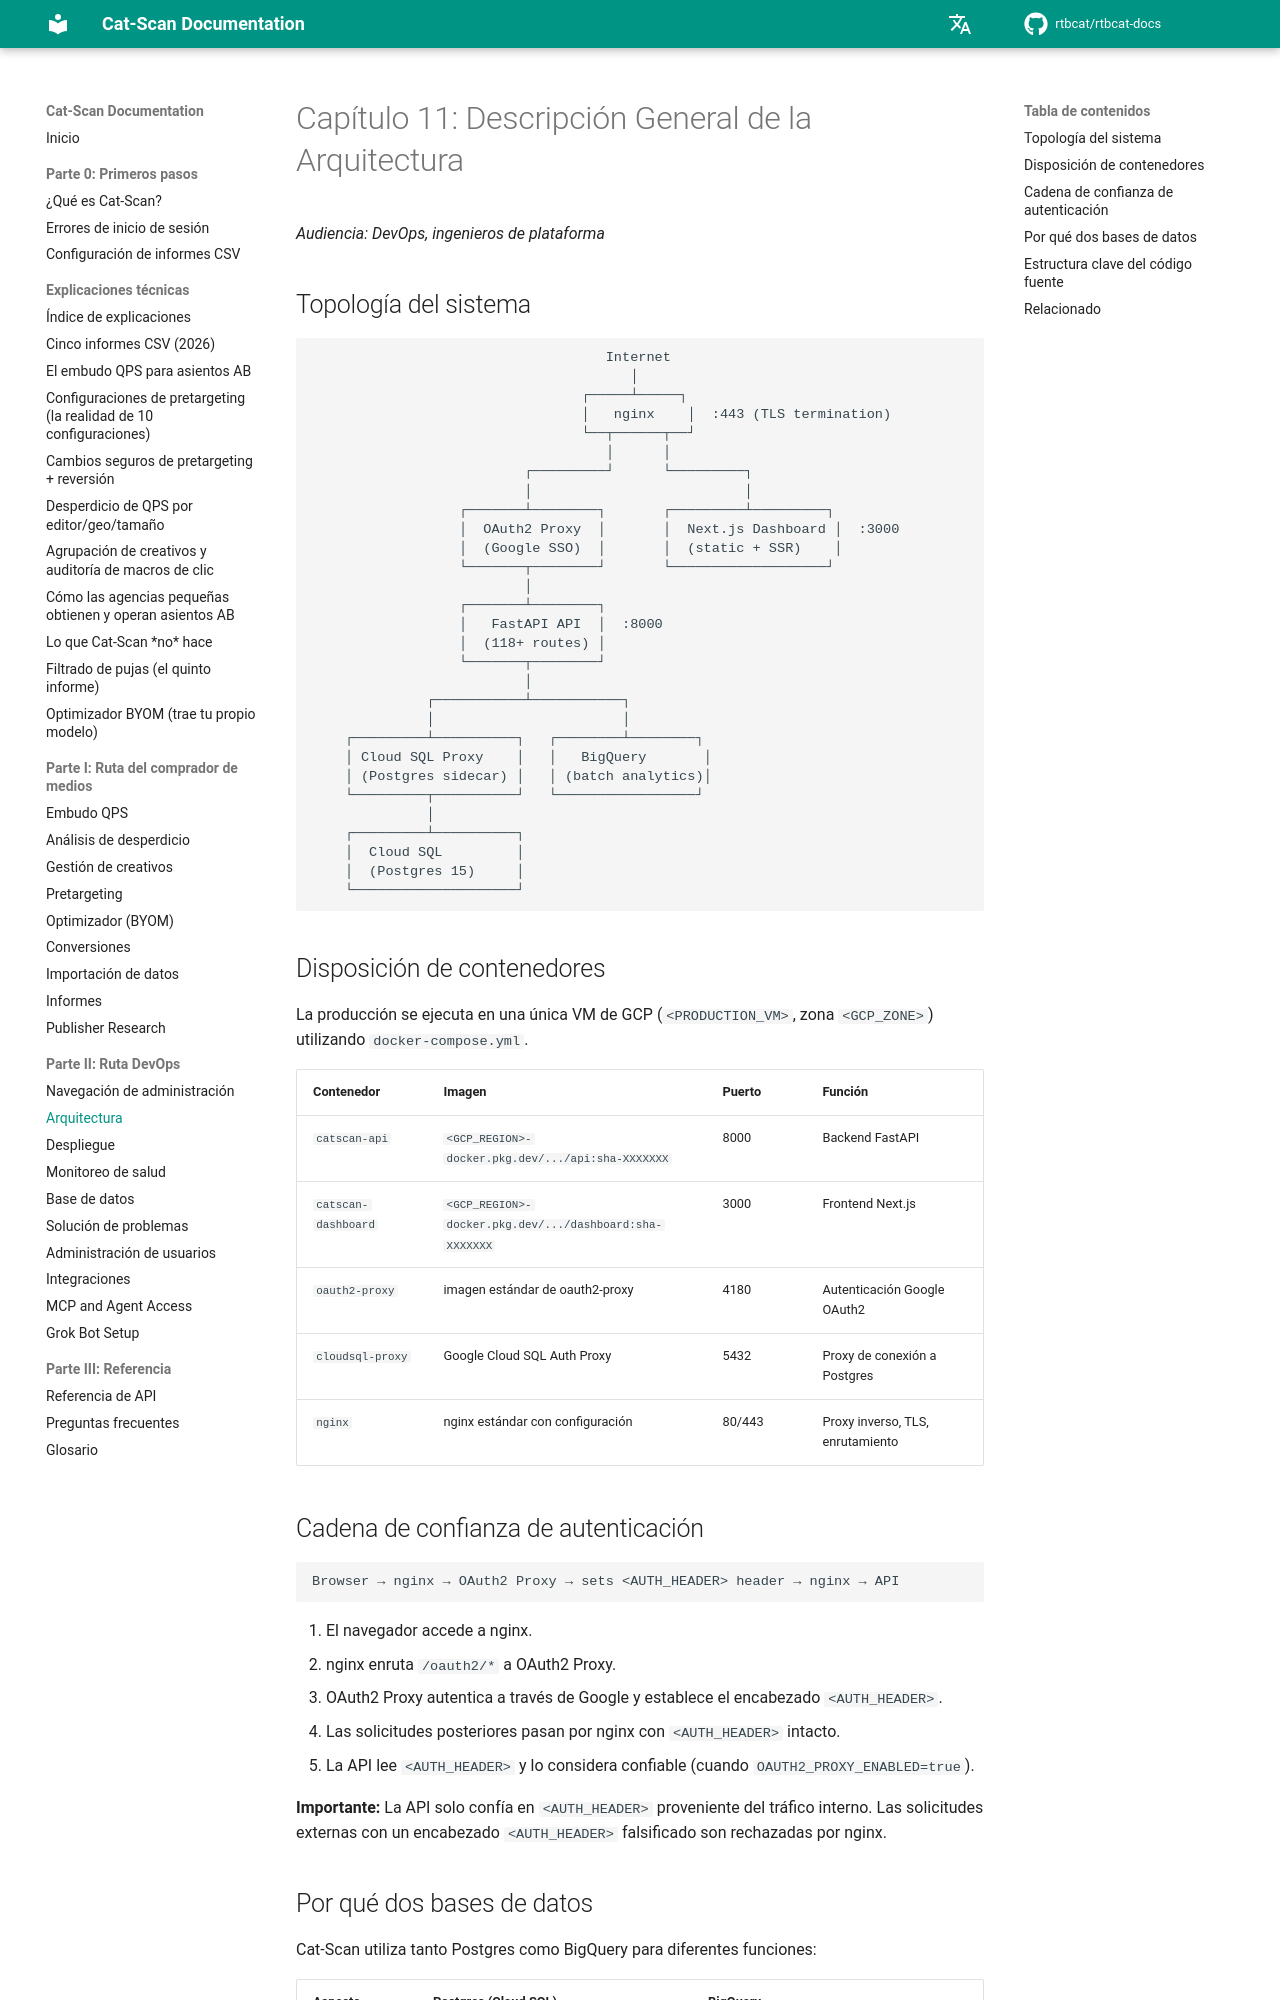

repository: rtbcat/rtbcat-docs · page: es/11-architecture/index.html · generator: mkdocs

# Capítulo 11: Descripción General de la Arquitectura

*Audiencia: DevOps, ingenieros de plataforma*

## Topología del sistema

```
                                    Internet
                                       │
                                 ┌─────┴─────┐
                                 │   nginx    │  :443 (TLS termination)
                                 └──┬──────┬──┘
                                    │      │
                          ┌─────────┘      └─────────┐
                          │                          │
                  ┌───────┴────────┐       ┌─────────┴─────────┐
                  │  OAuth2 Proxy  │       │  Next.js Dashboard │  :3000
                  │  (Google SSO)  │       │  (static + SSR)    │
                  └───────┬────────┘       └───────────────────┘
                          │
                  ┌───────┴────────┐
                  │   FastAPI API  │  :8000
                  │  (118+ routes) │
                  └───────┬────────┘
                          │
              ┌───────────┴───────────┐
              │                       │
    ┌─────────┴──────────┐   ┌────────┴────────┐
    │ Cloud SQL Proxy    │   │   BigQuery       │
    │ (Postgres sidecar) │   │ (batch analytics)│
    └─────────┬──────────┘   └─────────────────┘
              │
    ┌─────────┴──────────┐
    │  Cloud SQL         │
    │  (Postgres 15)     │
    └────────────────────┘
```

## Disposición de contenedores

La producción se ejecuta en una única VM de GCP (`<PRODUCTION_VM>`, zona
`<GCP_ZONE>`) utilizando `docker-compose.yml`.

| Contenedor | Imagen | Puerto | Función |
|------------|--------|--------|---------|
| `catscan-api` | `<GCP_REGION>-docker.pkg.dev/.../api:sha-XXXXXXX` | 8000 | Backend FastAPI |
| `catscan-dashboard` | `<GCP_REGION>-docker.pkg.dev/.../dashboard:sha-XXXXXXX` | 3000 | Frontend Next.js |
| `oauth2-proxy` | imagen estándar de oauth2-proxy | 4180 | Autenticación Google OAuth2 |
| `cloudsql-proxy` | Google Cloud SQL Auth Proxy | 5432 | Proxy de conexión a Postgres |
| `nginx` | nginx estándar con configuración | 80/443 | Proxy inverso, TLS, enrutamiento |

## Cadena de confianza de autenticación

```
Browser → nginx → OAuth2 Proxy → sets <AUTH_HEADER> header → nginx → API
```

1. El navegador accede a nginx.
2. nginx enruta `/oauth2/*` a OAuth2 Proxy.
3. OAuth2 Proxy autentica a través de Google y establece el encabezado `<AUTH_HEADER>`.
4. Las solicitudes posteriores pasan por nginx con `<AUTH_HEADER>` intacto.
5. La API lee `<AUTH_HEADER>` y lo considera confiable (cuando `OAUTH2_PROXY_ENABLED=true`).

**Importante:** La API solo confía en `<AUTH_HEADER>` proveniente del tráfico interno. Las solicitudes
externas con un encabezado `<AUTH_HEADER>` falsificado son rechazadas por nginx.
